Run: headless pygame with SDL's dummy video driver; simulated clock (each Clock.tick advances the game by its frame time, no real sleeping); random seed 0; keys injected as events and as key.get_pressed() state; no mouse input.
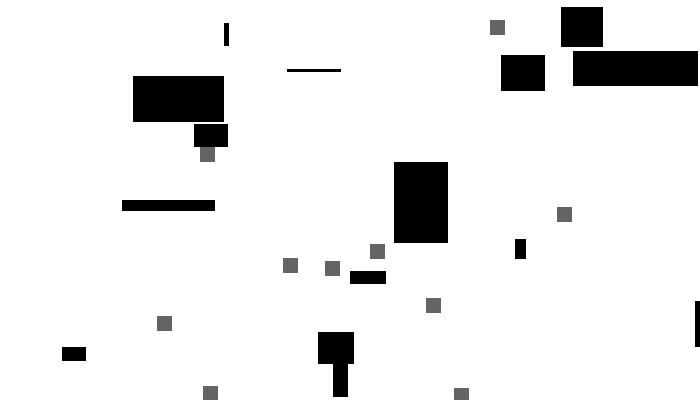
Frame 1 of 4 · flips 1–60 · no input
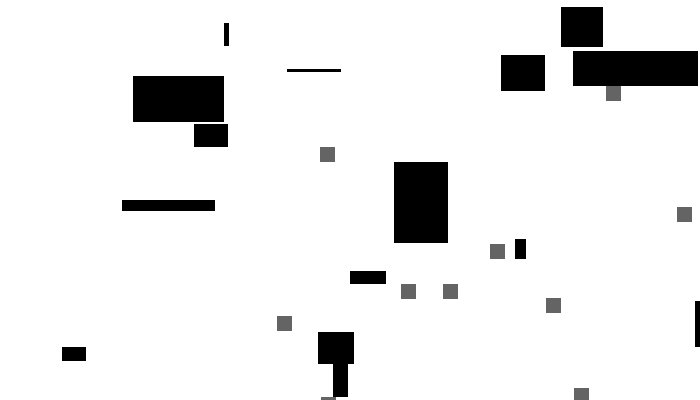
Frame 2 of 4 · flips 61–180 · tapped SPACE, RETURN · held RIGHT (→), D
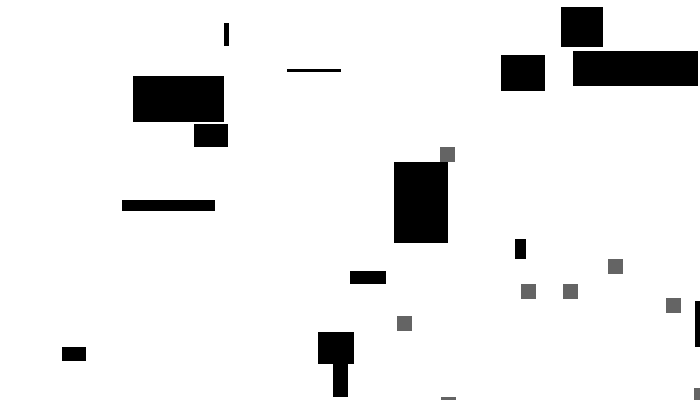
Frame 3 of 4 · flips 181–300 · held DOWN (↓), S
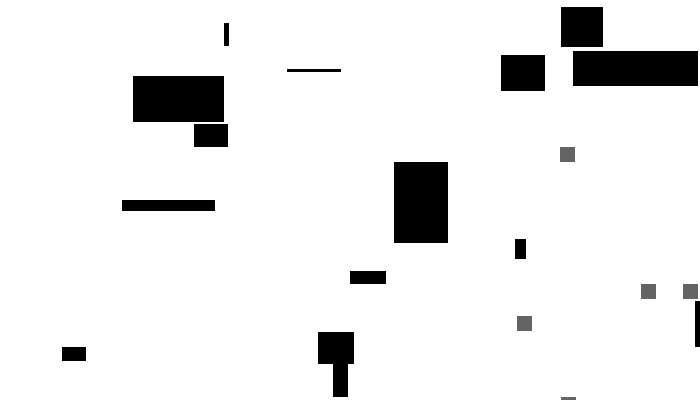
Frame 4 of 4 · flips 301–420 · held LEFT (←), A, UP (↑), W

The pygame program that drew these frames:

#!/usr/local/bin/python3

'''
This script creates a number of ants, which gradually evolve to survive and thrive in their environment.
The ants move, eat, mate, produce offspring, and die in an environment containing food and obstacles.

Ant actions:
1,2,3,4	- move up, left, down, or right
5		- propose mating with a colliding ant. If that ant also proposes mating, then they produce offspring
  		  with a random combination of their genes
6		- eat a colliding food
7		- die

todo:
8		- attack a colliding ant. The ants' genes determines who wins the fight and kills the other.
9		- befriend a colliding ant. The ants then share food (todo--determine this mechanism) and protect each other

Ant inputs:
- colliding objects (ants, food, obstacles)
- grid location
- internal state (timers, etc)
'''

import pygame
import random

BLACK = (0,		0, 		0)
GREY =	(100,	100,	100)
WHITE = (255, 	255, 	255)
RED =	(255,	0,		0)

class Ant(pygame.sprite.Sprite):
	''' 
	Class for an ant. it learns stuff
	'''
	def __init__(self, agent, color, width, height):
		"""
		Agent -- the agent which makes decisions as to the ant's movement
		color -- ant color
		width -- ant width
		height - ant height
		"""

		super().__init__()
		self.agent = agent

		#make the generic square that represents this ant
		self.image = pygame.Surface((width, height))
		self.image.fill(color)

		#initialize the object position
		self.rect = self.image.get_rect()

		#initialize the collision lists
		self.ant_collisions = None
		self.wall_collisions = None

	def update(self):
		"""
		@brief      Called once a tick to update the ant's position on the screen.
		
		@param      self  The object
		
		@return     None
		"""
		self.agent.act(self, self.ant_collisions, self.wall_collisions)

class Agent:
	"""
	@brief      Class for an agent. Each ant has an agent that tells it what to do.
				The agents have 'genes' which determine what kind of actions they take.
	"""
	def __init__(self):
		self.genes = b'helloworld'

	def act(self, ant, ant_collisions, wall_collisions):
		"""
		@brief      Causes an ant to take an action (update its state and move
		            on the screen) given its current situation.
		
		@param      self             The object
		@param      ant              The ant that we're causing to act
		@param      ant_collisions   The ants we've collided with
		@param      wall_collisions  The walls we've collided with
		
		@return     none
		"""
		dx = 1	#todo: make these actually change
		dy = 0


		#complete x movement action
		ant.rect.x += dx

		#prevent us from moving into an obstacle
		for wall in wall_collisions:
			if dx > 0:
				#moving right, so align our right edge with the left edge of the wall
				ant.rect.right = wall.rect.left
			else:
				#moving left, so do the opposite
				ant.rect.left = wall.rect.right

		#complete y movement action
		ant.rect.y += dy

		#prevent us from moving into an obstacle
		for wall in wall_collisions:
			if dy > 0:
				ant.rect.bottom = wall.rect.top
			else:
				ant.rect.top = wall.rect.bottom


class Wall(pygame.sprite.Sprite):
	"""
	@brief      an obstacle that prevents the ant from passing through it
	"""
	def __init__(self, color, width, height):
		"""
		color -- wall color
		width -- wall width
		height - wall height
		"""

		super().__init__()

		#make the generic square that represents this ant
		self.image = pygame.Surface((width, height))
		self.image.fill(color)

		#initialize the object position
		self.rect = self.image.get_rect()

def main():
	"""
	@brief      main function called from program entry point
	
	@return     None
	"""
	pygame.init()
	screen_width = 700
	screen_height = 400
	screen = pygame.display.set_mode([screen_width, screen_height])

	#list of all ant sprites in the game, managed by this "group" object
	ant_list = pygame.sprite.Group()
	wall_list = pygame.sprite.Group()

	#list of all sprites in the game, including foods and obstacles
	all_sprites_list = pygame.sprite.Group()

	#create some ants
	for i in range(10):
		#create an ant
		ant = Ant(Agent(), GREY, 15, 15)
		#select a random location for the ant
		ant.rect.x = random.randrange(screen_width)
		ant.rect.y = random.randrange(screen_height)
		#add the ant to the ants & objects list
		ant_list.add(ant)
		all_sprites_list.add(ant)

	#create some obstacles
	for i in range(15):
		#create a randomly sized obstacle
		wall = Wall(BLACK, random.betavariate(2,20)*screen_width, random.betavariate(2,20)*screen_height)
		#select a random location for the ant
		wall.rect.x = random.randrange(screen_width)
		wall.rect.y = random.randrange(screen_height)
		#add the wall to the wall and objects lists
		wall_list.add(wall)
		all_sprites_list.add(wall)

	#loop until user hits the close button
	done = False
	clock = pygame.time.Clock()

	# ----------------------- MAIN PROGRAM LOOP ---------------------
	while not done:
		for event in pygame.event.get():
			if event.type == pygame.QUIT:
				done = True

		#clear the screen
		screen.fill(WHITE)

		#find all ants that collided
		
		#detect all collisions. This is dumb--can improve this runtime a lot if I need to (TODO)
		for ant in ant_list:
			#collisions with ants
			ant.ant_collisions = pygame.sprite.spritecollide(ant, ant_list, False)
			#collision with walls
			ant.wall_collisions = pygame.sprite.spritecollide(ant, wall_list, False)

		#ants take their move actions
		ant_list.update()

		#draw all the sprites
		all_sprites_list.draw(screen)

		#limit to 60fps
		clock.tick(60)

		#update the display with what we've drawn
		pygame.display.flip()

	pygame.quit()


if __name__ == '__main__':
	"""
	Program entry point
	"""
	main()
		
